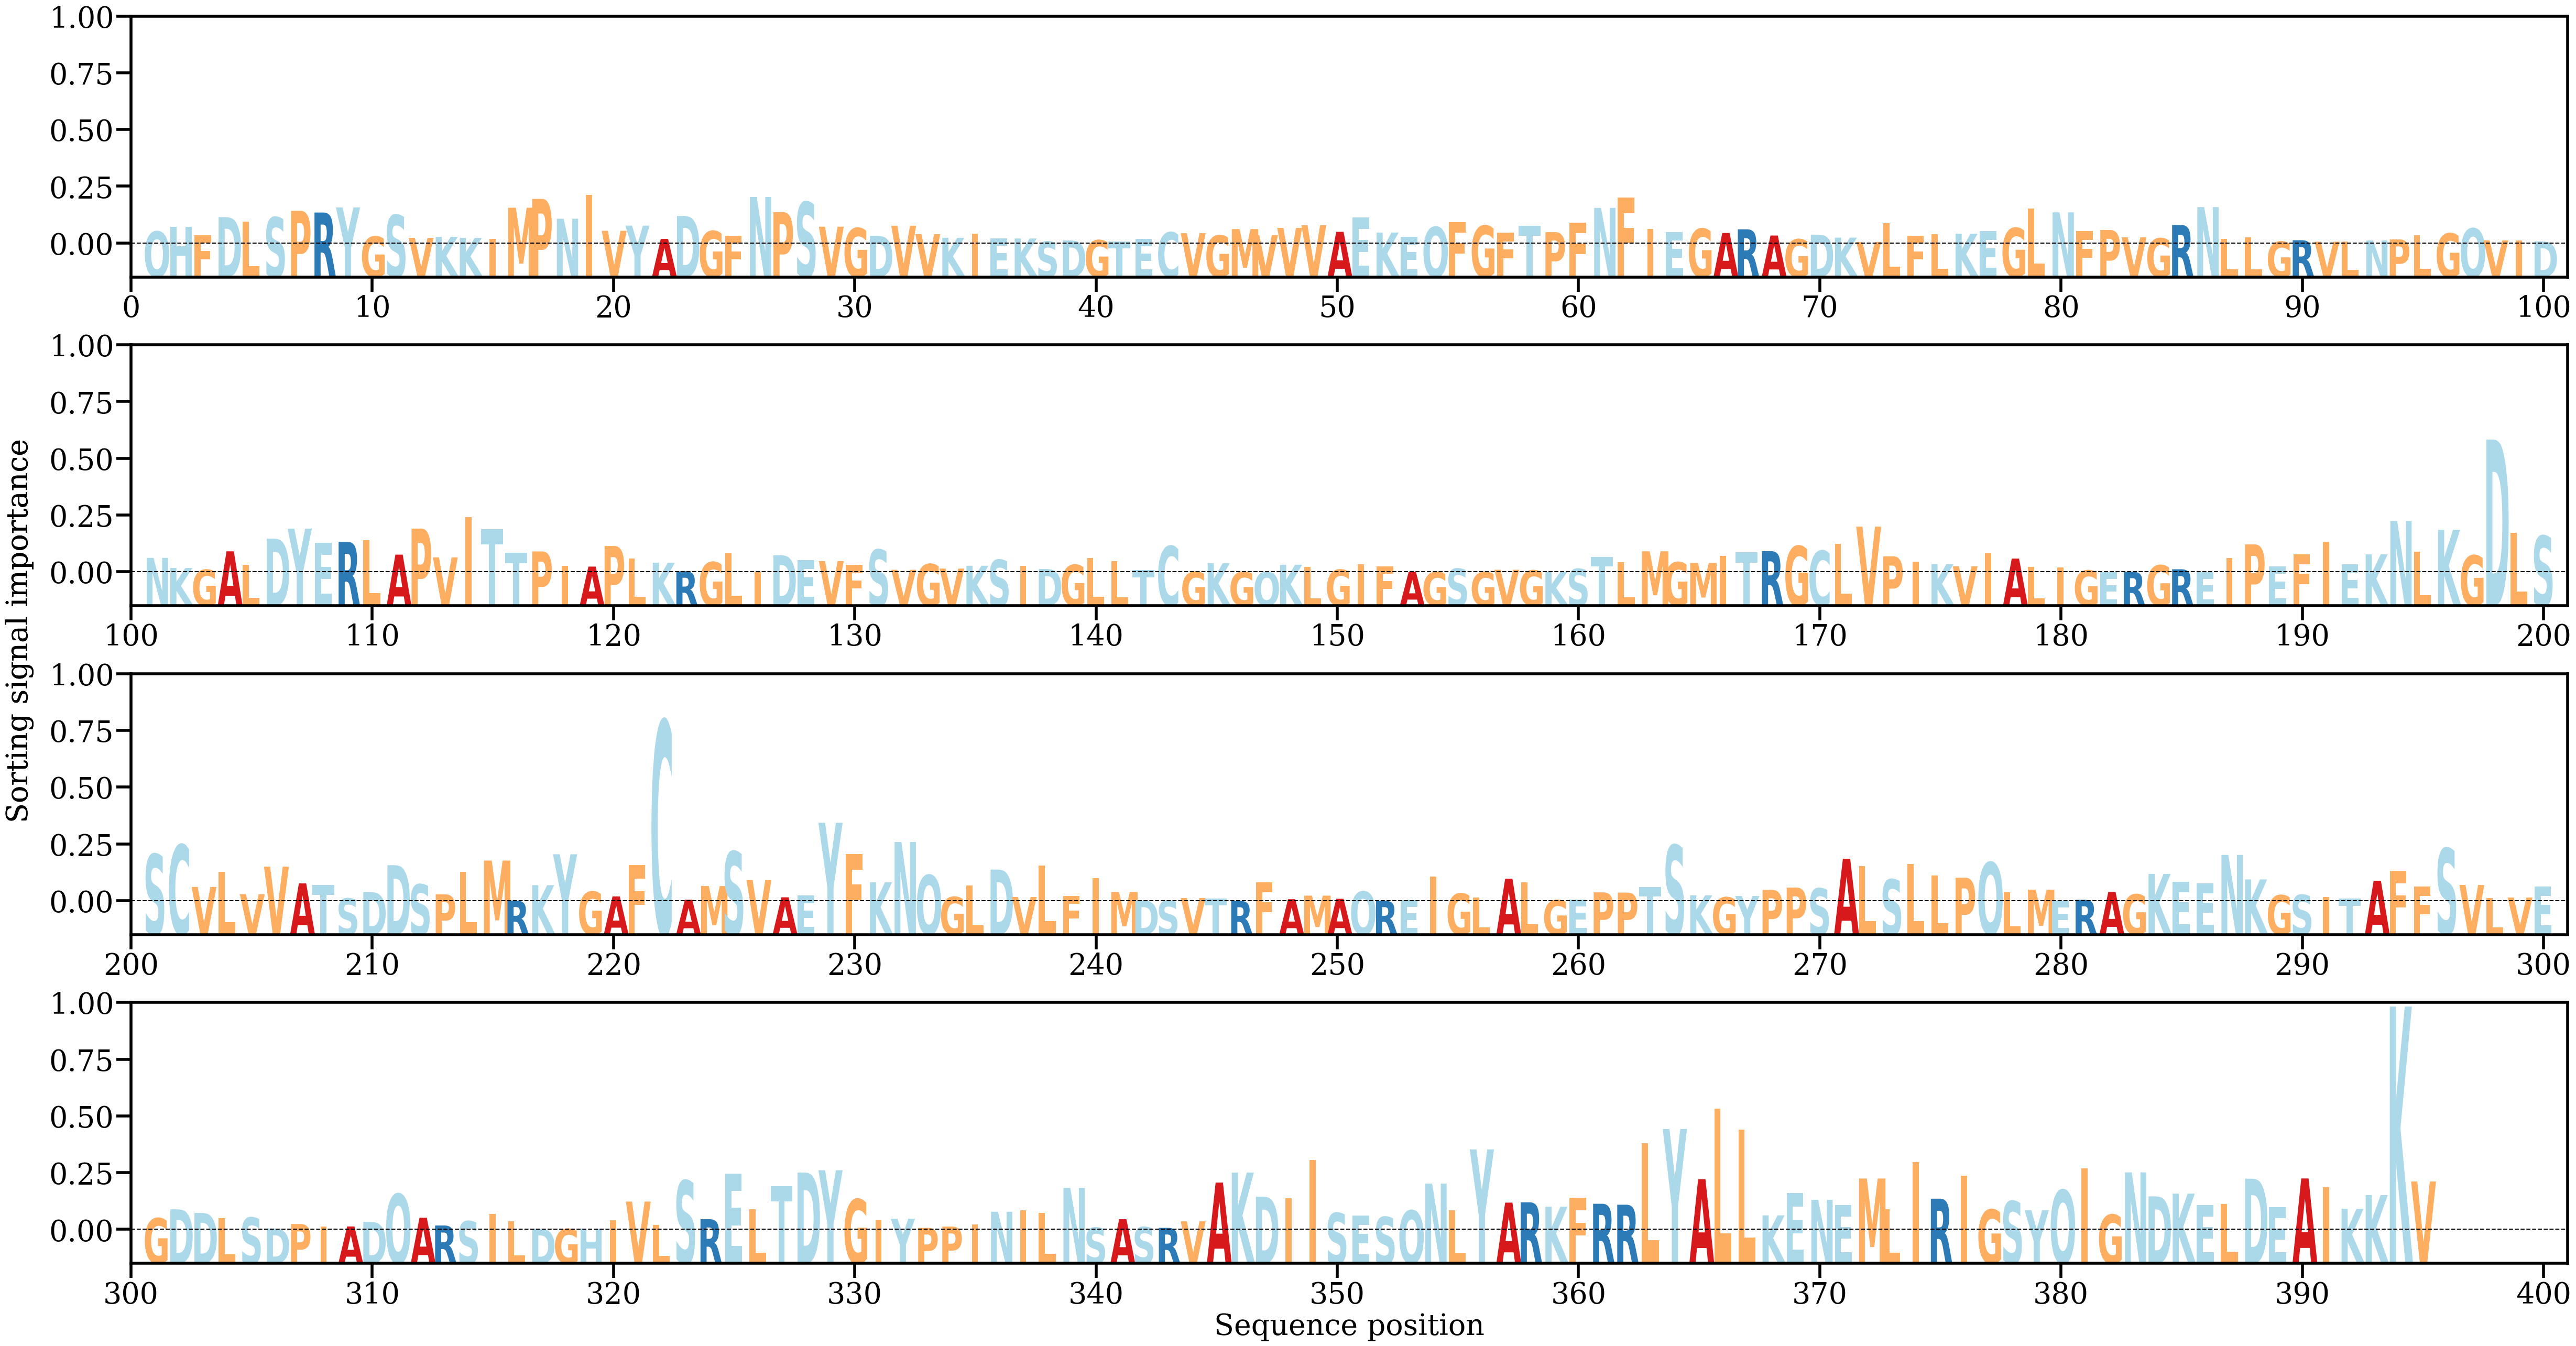

The table this chart was drawn from, first rows:
AA, Alpha
Q, [0.00151822]
H, [0.00208333]
F, [0.00106264]
D, [0.00331351]
L, [0.00271938]
S, [0.00329425]
P, [0.00410203]
R, [0.00389032]
Y, [0.00453014]
G, [0.00088378]
S, [0.00358979]
V, [0.00071438]
K, [0.00084092]
K, [0.00071868]
I, [0.00059629]
M, [0.00449324]
P, [0.00560234]
N, [0.00311213]
I, [0.00607949]
V, [0.00160663]
Y, [0.00224519]
A, [0.00058224]
D, [0.00345579]
G, [0.00157072]
F, [0.00097787]
N, [0.00583965]
P, [0.00394411]
S, [0.00519495]
V, [0.00211286]
G, [0.00193904]
D, [0.00097014]
V, [0.00223318]
V, [0.00118112]
K, [0.00072536]
I, [0.0012304]
E, [0.00066458]
K, [0.00063519]
S, [0.00025048]
D, [0.0003947]
G, [0.0004265]
T, [0.00025708]
E, [0.000601]
C, [0.00141726]
V, [0.00130295]
G, [0.00102978]
M, [0.00181469]
V, [0.00108814]
V, [0.00196432]
V, [0.00229772]
A, [0.00147068]
E, [0.00325669]
K, [0.00138377]
E, [0.00084302]
Q, [0.00207765]
F, [0.00271783]
G, [0.00223745]
F, [0.00136426]
T, [0.00223833]
P, [0.00143452]
F, [0.00261753]
... 335 more rows
